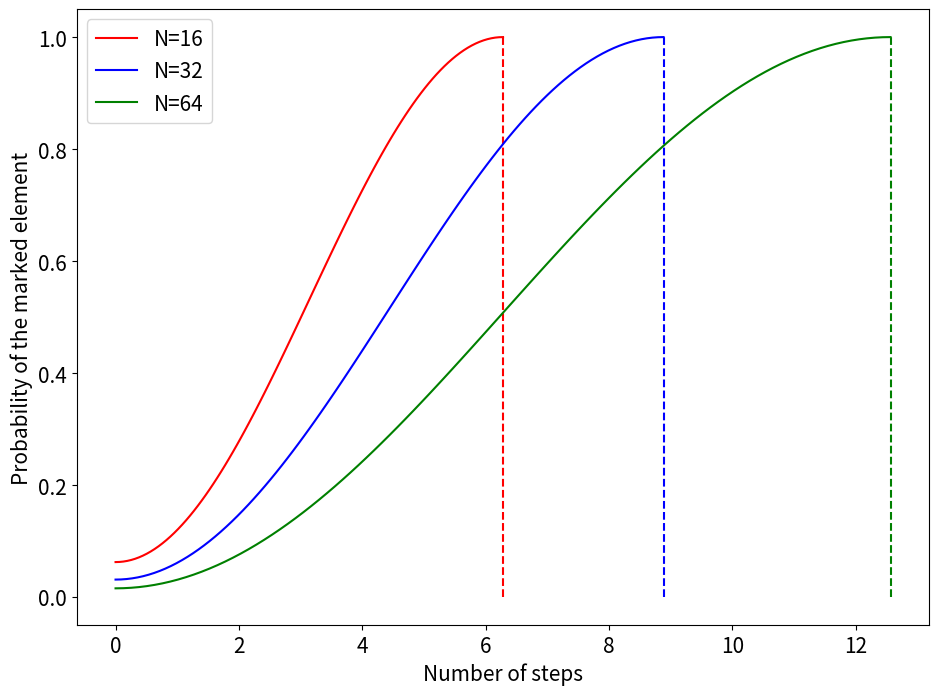

Here is the Python script that generated this plot: (Note: this script raises an exception after producing the figure.)
#ContinuousQuantumWalkSearch

from numpy import *
from matplotlib.pyplot import *
import matplotlib
from scipy import linalg
import sys
from numpy import kron
from numpy.core.umath import absolute
matplotlib.rcParams.update({'font.size': 15})
rcParams['figure.figsize'] = 11, 8

def init(N):
    psi0 = ones((N,1))/ sqrt(N)
    return psi0

def adjMatrix(N):
    adjM = ones((N,N)) - eye(N)
    return adjM

def adjMatrixList(N):
    adjM=[]
    for n in N:
        adjM.append(ones((n,n)) - eye(n))
    return adjM

def gammaList(N):
    gamma = []
    for n in N:
        gamma.append(1/n)
    return gamma

def hamiltonean(N,adjM,marked,gamma):
    H = -(gamma*adjM)
    H[marked][marked] = -1
    return H

def hamiltoneanList(N,adjM,marked,gammaList):
    H = []
    for (adjMatrix,gamma) in zip(adjM,gammaList):
        H.append(-(gamma*adjMatrix))
    for ham in H:
            ham[marked][marked] = -1
    return H

def evo(H,t):
    U = linalg.expm(-1j*H*t)
    return U

def fin(N,evo):
    psiN = init(N)
    psiN = evo.dot(psiN)
    return psiN


def ampToProb(N,psiN,marked):
    prob = zeros((N,1))
    probMarked = zeros((N,1))
    for x in range(N):
        prob[x] += (absolute(psiN[x])**2)
        probMarked[x] += (absolute(psiN[marked])**2)
    return prob,probMarked

def spaceGen(N,numOfSamples):
    stepVec = []
    tVec = []
    for n in N:
        stepVec.append((pi/2) * sqrt(n))
    for step in stepVec:
        tVec.append(linspace(0,step,num=numOfSamples))
    return tVec

def plotSearch(N,probT,tSpace,configVec):
    plotName = ""
    for T,walk,config,n in zip(tSpace,probT,configVec,N):
        #print(config)
        plot(T,walk,color=config[0],linestyle=config[1],label="N=%s"%n)
        vlines(max(T),0,1,color=config[0],linestyle=config[2])
        legend()
        xlabel("Number of steps")
        ylabel("Probability of the marked element")
    for n in N:
        plotName+=str(n)
    savefig(r'/home/<user>/Programming/Jaime-Santos-Dissertation/Results/Simulations/ContQuantumWalk/Search/'+str(plotName))
    clf()

def valueOfGamma(N,H,gamma):
    x = []
    y = []
    plotName=""
    for h,gamma in zip(hamList2,gammaList2):
        eigValues = (linalg.eig(h))
        maxEig = max((absolute(eigValues[0])))
        sndMaxEig = second_largest(absolute(eigValues[0]))
        x.append(gamma*N[0])
        y.append(maxEig-sndMaxEig)
    plot(x,y)
    xlabel("γN")
    ylabel("ΔE")
    plotName=N[0]
    savefig(r'/home/<user>/Programming/Jaime-Santos-Dissertation/Results/Simulations/ContQuantumWalk/Search/gamma'+str(plotName))
    clf() 

def runSearch(N,marked,tSpace,configVec,hamList):
    prob = []
    probT = []
    for (n,T,ham) in zip(N,tSpace,hamList):
        for t in T:
            evol = evo(ham,t)
            psiN = fin(n,evol)
            prob += [(absolute(psiN[marked][0])**2)]
            #print(prob)
        # print("Sqrt(N):%s\tprob:%s\n"%(1/n,prob[0]))
        probT.append(prob)
        prob = []
    return probT

def second_smallest(numbers):
    m1, m2 = float('inf'), float('inf')
    for x in numbers:
        if x <= m1:
            m1, m2 = x, m1
        elif x < m2:
            m2 = x
    return m2

def second_largest(numbers):
    count = 0
    m1 = m2 = float('-inf')
    for x in numbers:
        count += 1
        if x > m2:
            if x >= m1:
                m1, m2 = x, m1            
            else:
                m2 = x
    return m2 if count >= 2 else None

NVec= [16,32,64]
marked = 0
gammaList = gammaList(NVec)
adjList = adjMatrixList(NVec)
hamList = hamiltoneanList(NVec,adjList,marked,gammaList)
#print("Ideal Ham:%s\n\n\n"%hamList)
nSamples = 100
TVec = spaceGen(NVec,nSamples)

colors = ['r','b','g','k']
lines = ['-','-','-','-']
lines2 = ['--','--','--','--']
configVec = zip(colors,lines,lines2)


contQWalk=runSearch(NVec,marked,TVec,configVec,hamList)
plotSearch(NVec,contQWalk,TVec,configVec)

Samples = 100
NVec2 = [512]*Samples
gammaList2 = linspace(0,2/NVec2[0],Samples)
adjList2 = adjMatrixList(NVec2)
hamList2 = hamiltoneanList(NVec2,adjList2,marked,gammaList2)
valueOfGamma(NVec2,hamList2,gammaList2)

# for h in hamList2: 
#     print("%s\n"%h)

# print(gamma2)
# x=[]
# y=[]
# # E1 -> 2 menor VP E0 -> menor
# for h,gamma in zip(hamList2,gammaList2):
#     eigValues = (linalg.eig(h))
#     maxEig = max((absolute(eigValues[0])))
#     # print(maxEig)
#     sndMaxEig = second_largest(absolute(eigValues[0]))
#     # print(sndMaxEig)
#     # print("Hamiltonian:%s \n Eigenvalues:%s \t\t MaxEigen:%s\t\t SndMaxEigen:%s\n\n"%(h,eigValues[0],maxEig,sndMaxEig))
#     # print(sndMaxEig - maxEig)
#     # print(maxEig - sndMaxEig)
#     # x.append(sndMaxEig - maxEig)
#     x.append(gamma*NVec2[0])
#     y.append(maxEig - sndMaxEig)
    # print(gamma*NVec2[0])
    # print(gamma)

# plot(x,y)
# show()
